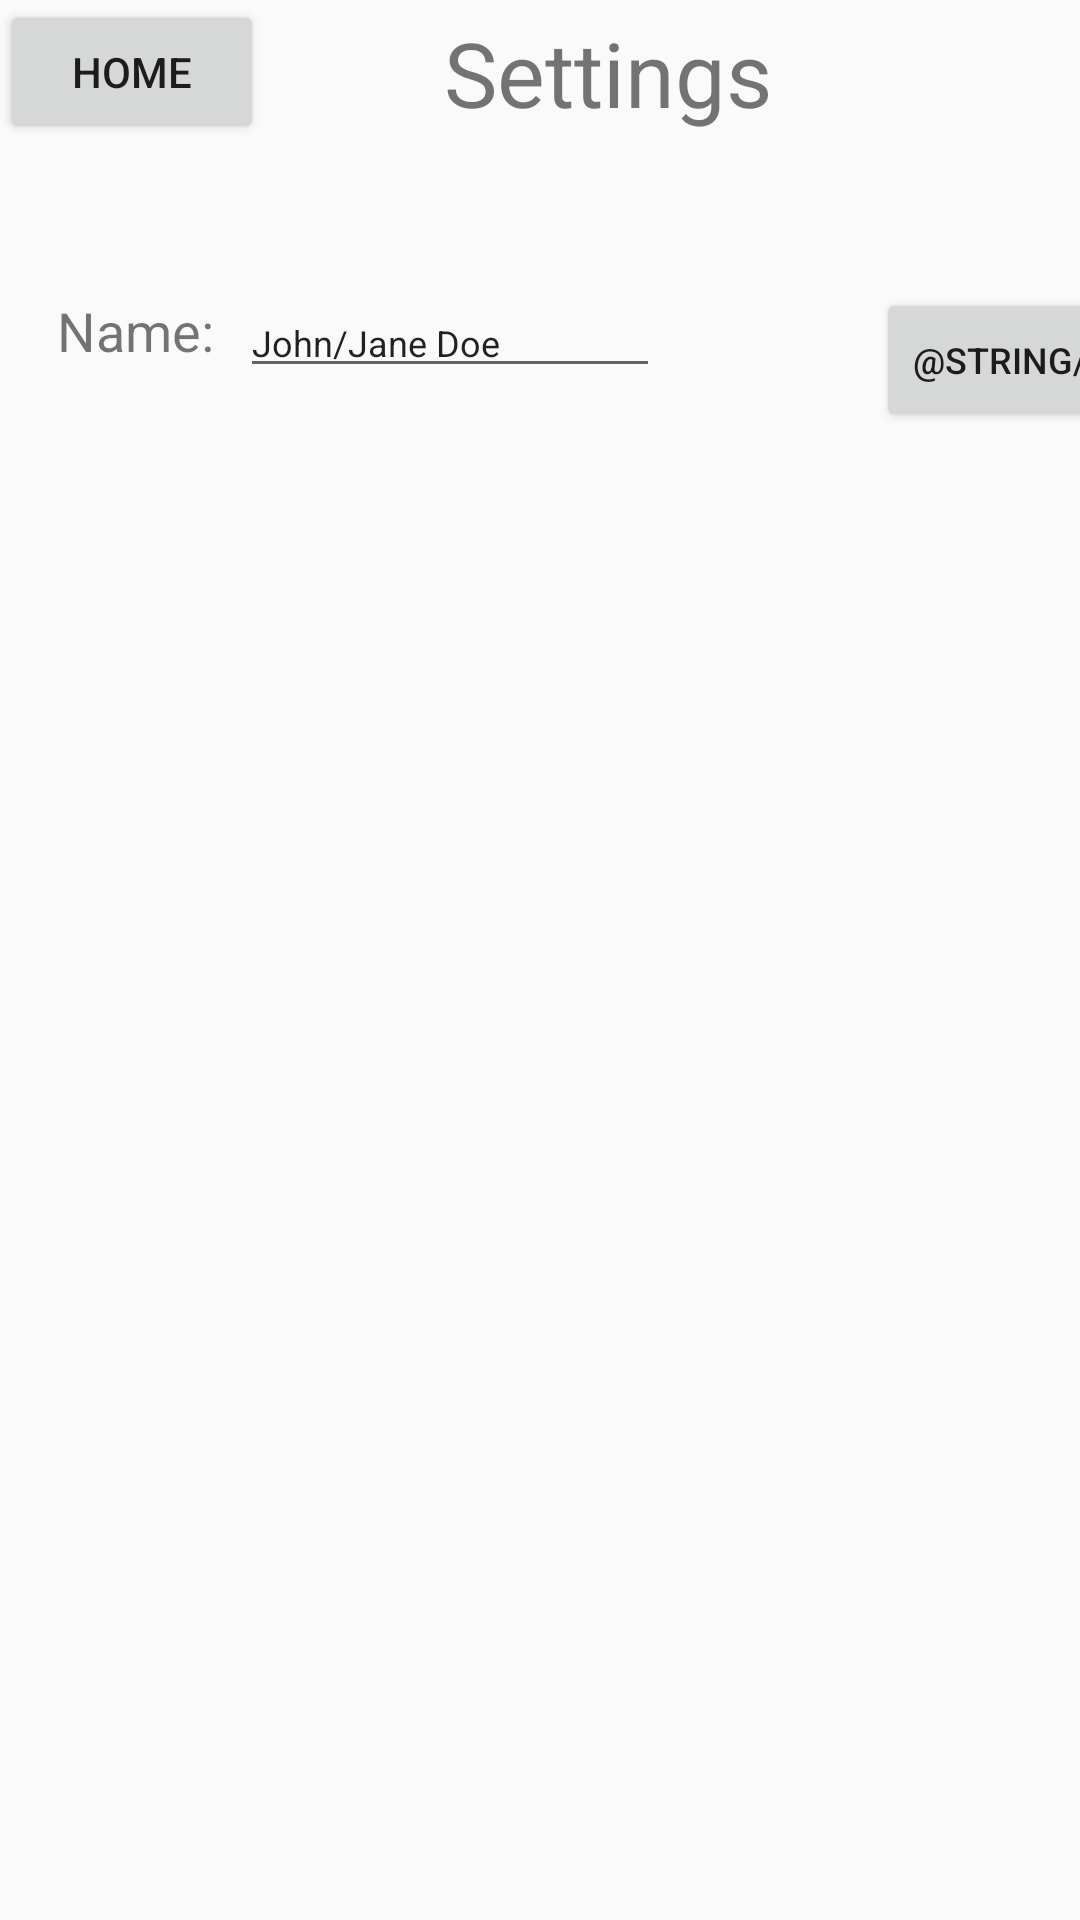

This screen was rendered from an Android layout file. Write that file and the resources it references.
<!-- AndroidManifest.xml: application theme AppTheme -->
<!-- res/layout/activity_settings_pg.xml -->
<?xml version="1.0" encoding="utf-8"?>
<androidx.constraintlayout.widget.ConstraintLayout
        xmlns:android="http://schemas.android.com/apk/res/android"
        xmlns:tools="http://schemas.android.com/tools"
        xmlns:app="http://schemas.android.com/apk/res-auto"
        android:layout_width="match_parent"
        android:layout_height="match_parent"
        tools:context=".SettingsPg">

    <Button
            android:text="@string/home"
            android:layout_width="wrap_content"
            android:layout_height="wrap_content"
            android:id="@+id/settingsBackHomeBtn" app:layout_constraintTop_toTopOf="parent"
            app:layout_constraintStart_toStartOf="parent"
    />
    <TextView
            android:text="@string/settings1"
            android:layout_width="115dp"
            android:layout_height="41dp"
            android:id="@+id/settingsTitleTextView" android:textSize="30sp"
            app:layout_constraintTop_toTopOf="parent" android:layout_marginTop="4dp"
            app:layout_constraintStart_toStartOf="parent" android:layout_marginLeft="148dp"
            android:layout_marginStart="148dp"/>
    <TextView
            android:text="@string/name"
            android:layout_width="wrap_content"
            android:layout_height="wrap_content"
            android:id="@+id/nameTextView"
            app:layout_constraintTop_toTopOf="parent" android:layout_marginTop="98dp"
            app:layout_constraintStart_toStartOf="parent" android:layout_marginLeft="19dp"
            android:layout_marginStart="19dp" android:textSize="18sp"/>
    <EditText
            android:layout_width="wrap_content"
            android:layout_height="wrap_content"
            android:inputType="textPersonName"
            android:text="@string/john_jane_doe"
            android:ems="10"
            android:id="@+id/editTextName"
            android:textSize="12sp" app:layout_constraintTop_toTopOf="parent" android:layout_marginTop="96dp"
            app:layout_constraintStart_toStartOf="parent" android:layout_marginLeft="80dp"
            android:layout_marginStart="80dp" android:importantForAutofill="no"/>
    <Button
            android:text="@string/save"
            android:layout_width="wrap_content"
            android:layout_height="wrap_content"
            android:id="@+id/saveSettingsBtn" android:textSize="12sp"
            app:layout_constraintTop_toTopOf="parent" android:layout_marginTop="96dp"
            app:layout_constraintStart_toStartOf="parent" android:layout_marginLeft="292dp"
            android:layout_marginStart="292dp"/>
</androidx.constraintlayout.widget.ConstraintLayout>
<!-- resources referenced by this layout -->
<resources>
  <string name="home">Home</string>
  <string name="john_jane_doe">John/Jane Doe</string>
  <string name="name">Name:</string>
  <string name="settings1">Settings</string>
  <style name="AppTheme" parent="Theme.AppCompat.Light.DarkActionBar">
          
          <item name="colorPrimary">@color/colorPrimary</item>
          <item name="colorPrimaryDark">@color/colorPrimaryDark</item>
          <item name="colorAccent">@color/colorAccent</item>
      </style>
  <!-- not gathered from this repository: default colours our renderer supplied (Android Studio template values) -->
  <color name="colorPrimary">#FF6200EE</color>
  <color name="colorPrimaryDark">#FF3700B3</color>
  <color name="colorAccent">#FF03DAC5</color>
</resources>
